15-way image classification set "dataset_split" from GitHub (Ibad2004/plant_Disease_detection); label vocabulary: pepper bell bacterial spot, pepper bell healthy, potato early blight, potato late blight, potato healthy, tomato bacterial spot, tomato early blight, tomato late blight, tomato leaf mold, tomato septoria leaf spot, tomato two-spotted spider mite, tomato target spot, tomato yellow leaf curl virus, tomato mosaic virus, tomato healthy.

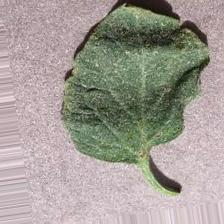
Label: tomato target spot

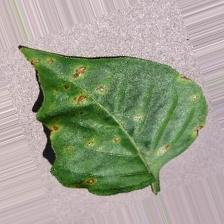
Label: pepper bell bacterial spot

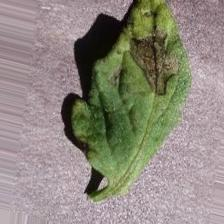
Label: tomato early blight

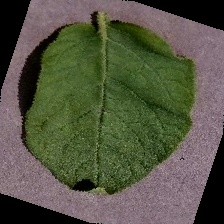
Label: potato healthy

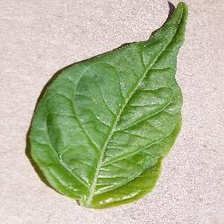
Label: pepper bell healthy

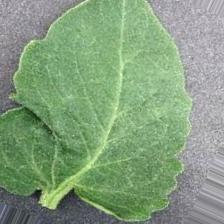
Label: tomato healthy
